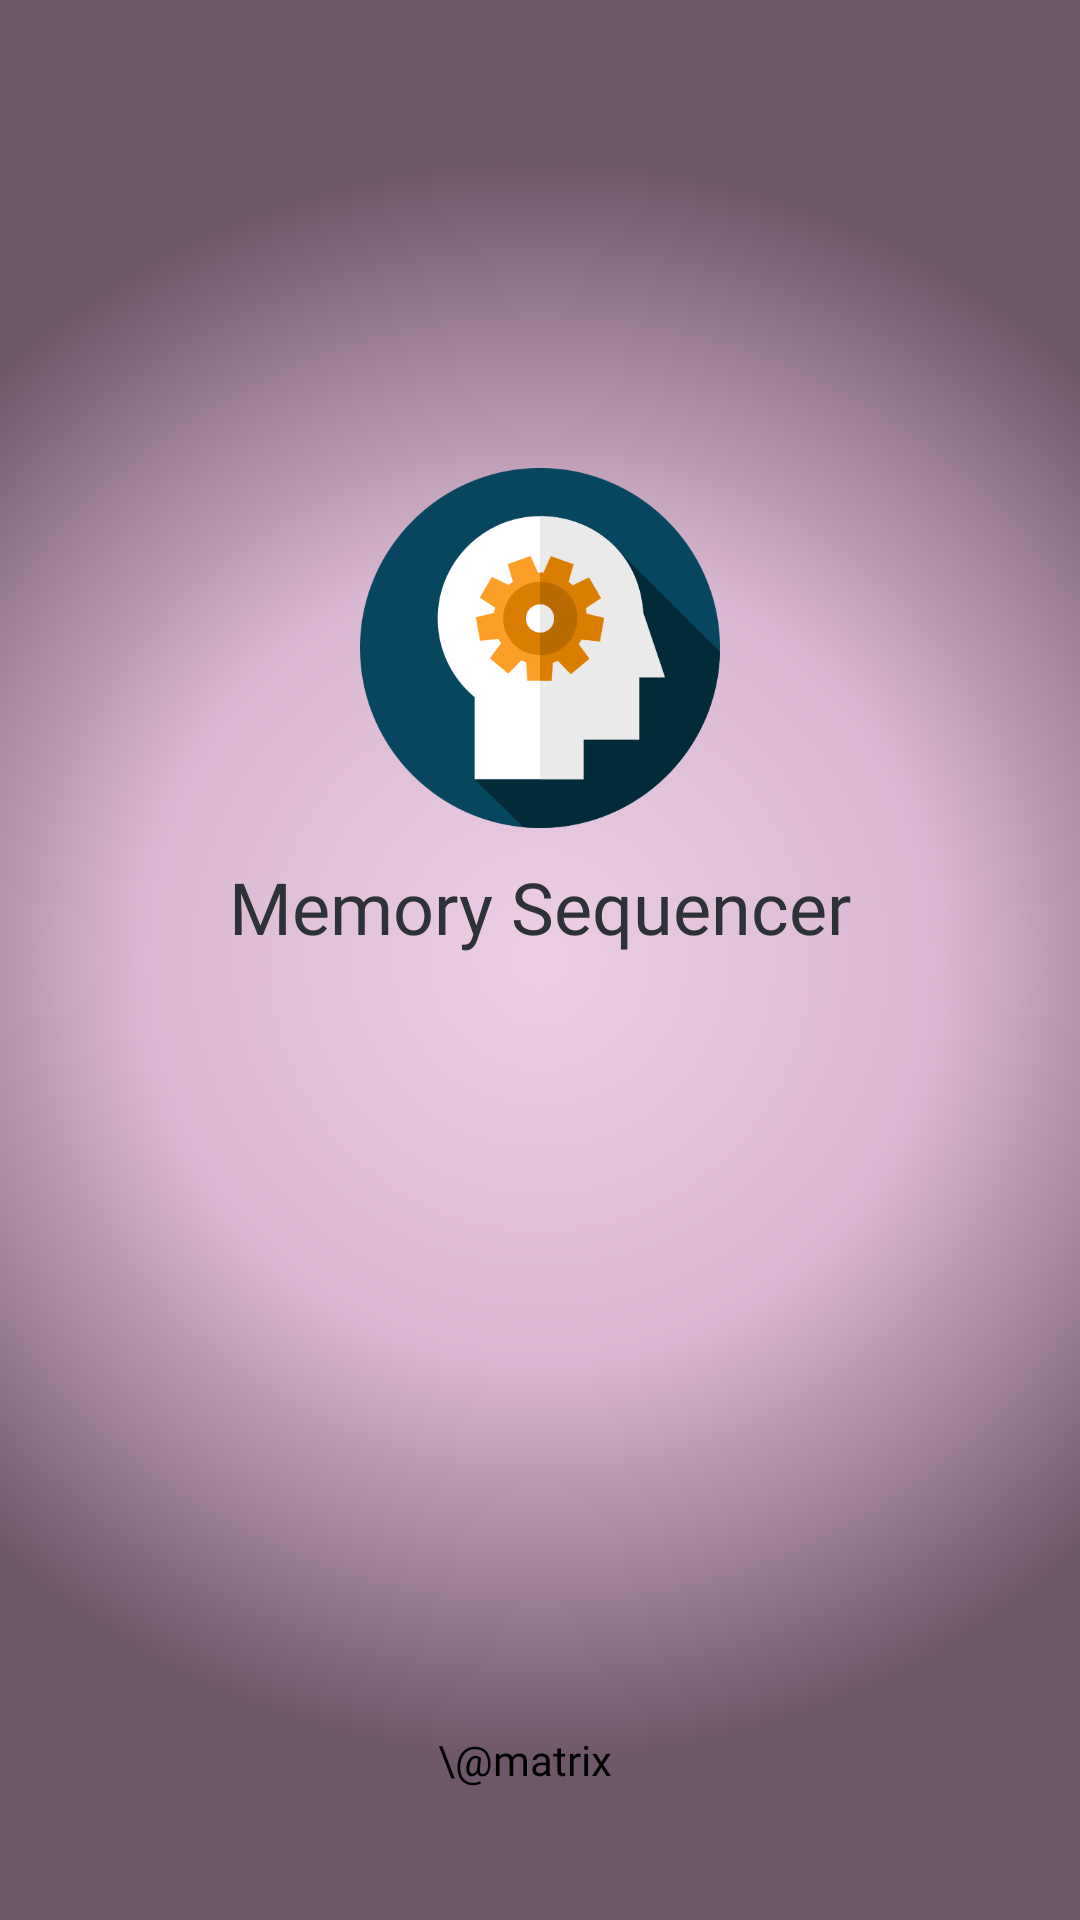

Here is an Android app screen rendered from its layout file. Give the layout XML and the strings, colors and styles it references.
<!-- AndroidManifest.xml: application theme Theme.MemorySequencer -->
<!-- res/layout/activity_splash_screen.xml -->
<?xml version="1.0" encoding="utf-8"?>
<androidx.constraintlayout.widget.ConstraintLayout xmlns:android="http://schemas.android.com/apk/res/android"
    xmlns:app="http://schemas.android.com/apk/res-auto"
    xmlns:tools="http://schemas.android.com/tools"
    android:layout_width="match_parent"
    android:layout_height="match_parent"
    android:background="@drawable/sequencer_background"
    tools:context=".activities.SplashScreenActivity">

    <ImageView
        android:id="@+id/imageView"
        android:layout_width="120dp"
        android:layout_height="120dp"
        app:layout_constraintBottom_toBottomOf="parent"
        app:layout_constraintEnd_toEndOf="parent"
        app:layout_constraintStart_toStartOf="parent"
        app:layout_constraintTop_toTopOf="parent"
        app:layout_constraintVertical_bias="0.3"
        app:srcCompat="@drawable/intelligence" />

    <TextView
        android:id="@+id/textView3"
        android:layout_width="wrap_content"
        android:layout_height="wrap_content"
        android:fontFamily="@font/aclonica"
        android:padding="10dp"
        android:text="@string/app_name"
        android:textColor="#2E3137"
        android:textSize="24sp"
        app:layout_constraintBottom_toBottomOf="parent"
        app:layout_constraintEnd_toEndOf="@+id/imageView"
        app:layout_constraintStart_toStartOf="@+id/imageView"
        app:layout_constraintTop_toBottomOf="@+id/imageView"
        app:layout_constraintVertical_bias="0.0" />

    <TextView
        android:id="@+id/textView4"
        android:layout_width="wrap_content"
        android:layout_height="wrap_content"
        android:fontFamily="@font/aclonica"
        android:text="\@matrix"
        android:textColor="@color/black"
        app:layout_constraintBottom_toBottomOf="parent"
        app:layout_constraintEnd_toEndOf="@+id/textView3"
        app:layout_constraintHorizontal_bias="0.471"
        app:layout_constraintStart_toStartOf="@+id/textView3"
        app:layout_constraintTop_toBottomOf="@+id/textView3"
        app:layout_constraintVertical_bias="0.85" />
</androidx.constraintlayout.widget.ConstraintLayout>
<!-- resources referenced by this layout -->
<resources>
  <color name="black">#FF000000</color>
  <!-- drawable intelligence: png bitmap (drawable, 28524 bytes) -->
  <!-- drawable sequencer_background (drawable) -->
  <?xml version="1.0" encoding="utf-8"?>
  <shape xmlns:android="http://schemas.android.com/apk/res/android">
  
      <gradient
          android:startColor="#ECCEE5"
          android:centerColor="#DAB7D2"
          android:endColor="#6F576A"
          android:type="radial"
          android:gradientRadius="800"
          />
  
  
  
  </shape>
  <string name="app_name">Memory Sequencer</string>
  <style name="Theme.MemorySequencer" parent="Theme.MaterialComponents.DayNight.DarkActionBar">
          
          <item name="colorPrimary">@color/purple_500</item>
          <item name="colorPrimaryVariant">@color/purple_700</item>
          <item name="colorOnPrimary">@color/white</item>
          
          <item name="colorSecondary">@color/teal_200</item>
          <item name="colorSecondaryVariant">@color/teal_700</item>
          <item name="colorOnSecondary">@color/black</item>
          
          <item name="android:statusBarColor" tools:targetApi="l">@color/mainColor</item>
          <item name="toolbarStyle">@style/ToolbarStyle</item>
          
      </style>
  <color name="purple_500">#FF6200EE</color>
  <color name="purple_700">#FF3700B3</color>
  <color name="white">#FFFFFFFF</color>
  <color name="teal_200">#1E212B</color>
  <color name="teal_700">#42478A</color>
  <color name="mainColor">#92003B</color>
  <style name="ToolbarStyle" parent="Widget.AppCompat.Toolbar">
          <item name="android:background">@drawable/toolbar_background</item>
      </style>
  <!-- drawable toolbar_background (drawable) -->
  <?xml version="1.0" encoding="utf-8"?>
  <shape xmlns:android="http://schemas.android.com/apk/res/android">
  
  
      <gradient
          android:startColor="@color/mainColor"
          android:endColor="#ED3982"
          android:angle="90"
          />
  
  </shape>
</resources>
